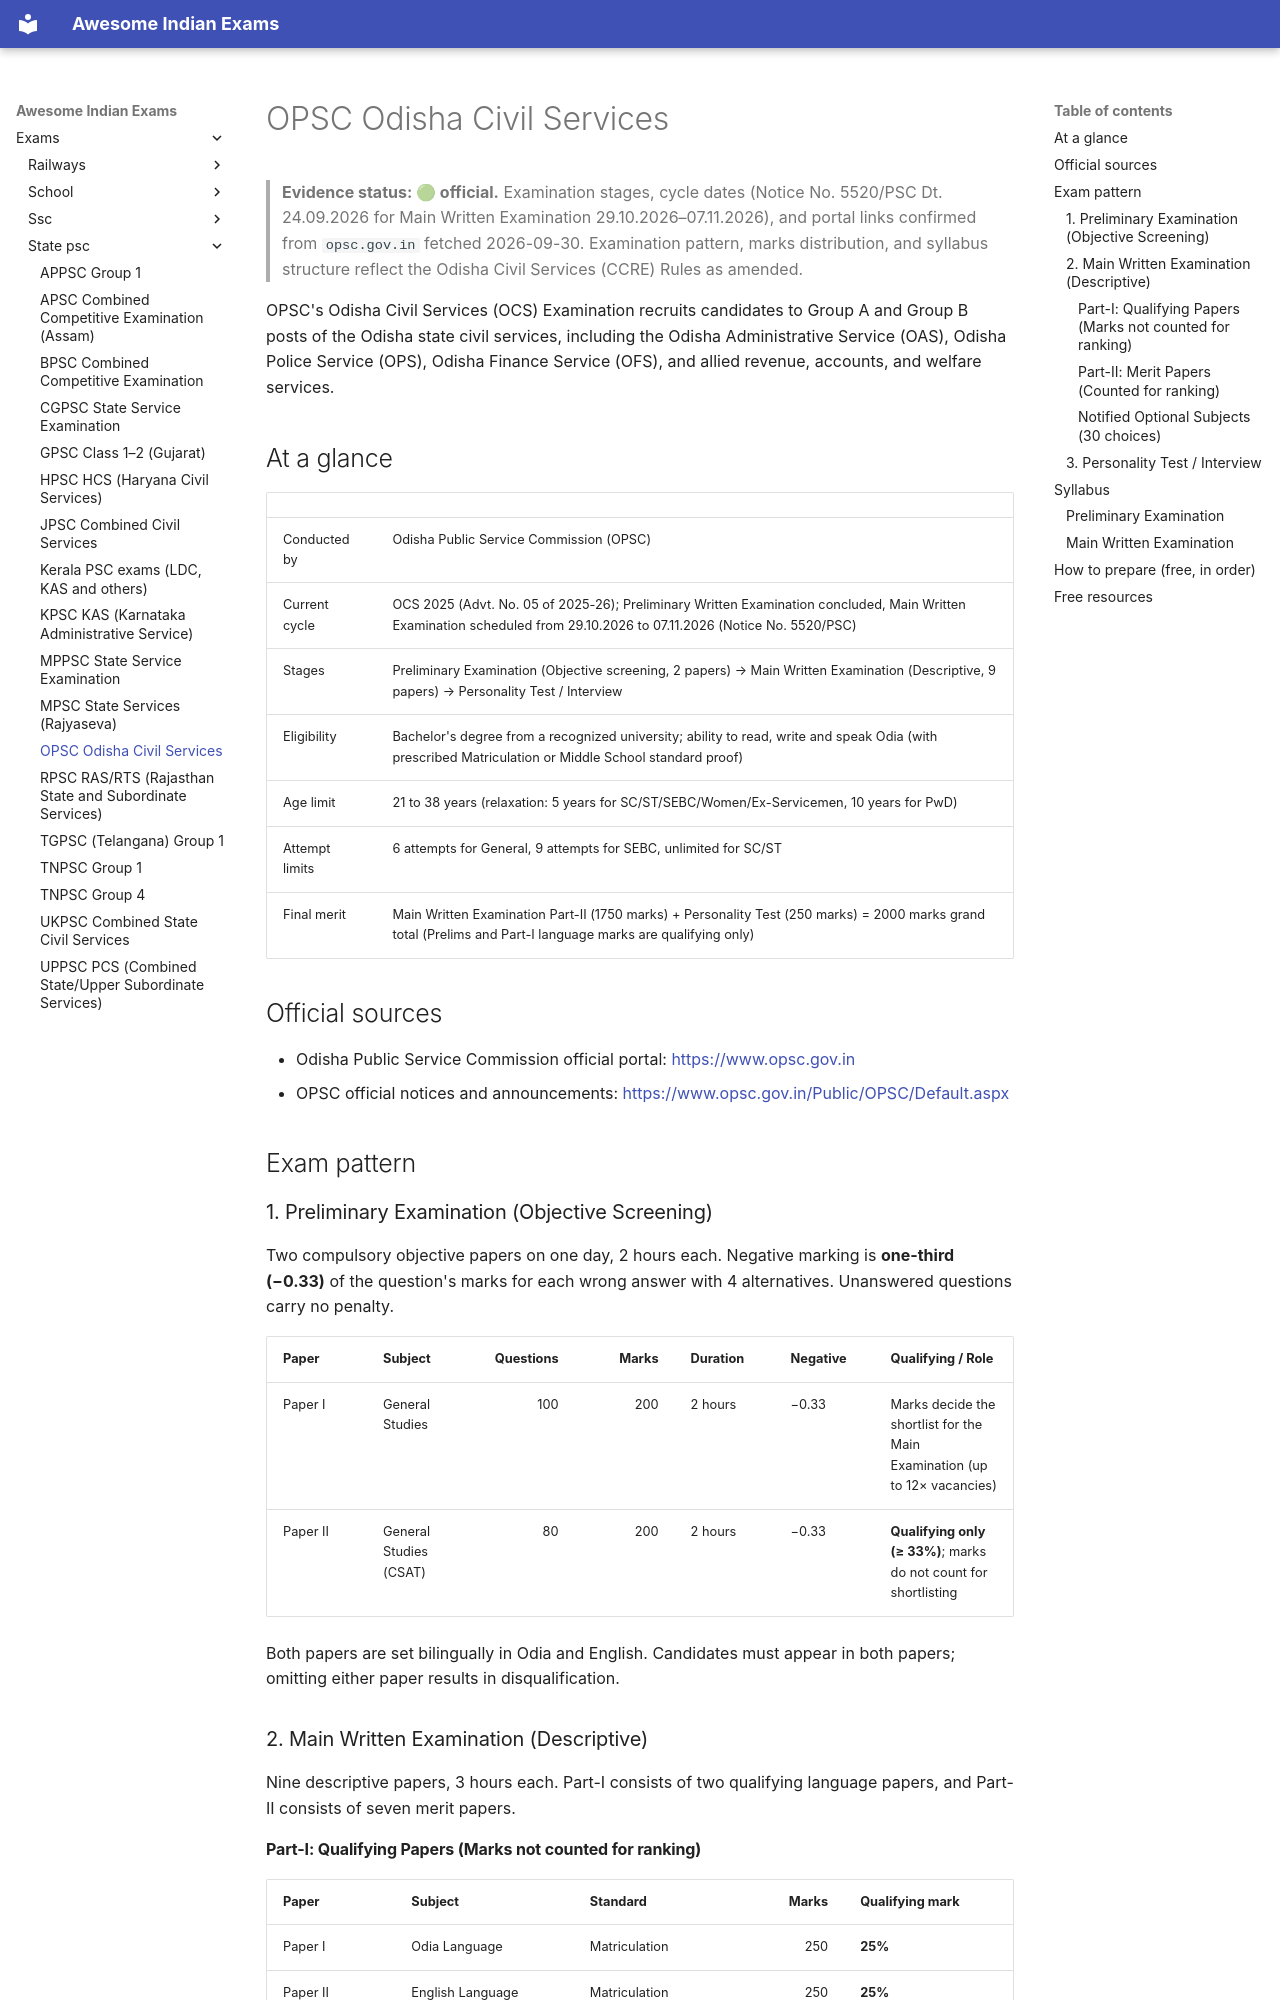

repository: lakhidas168-ship-it/awesome-indian-exams · page: exams/state-psc/opsc-ocs/index.html · generator: mkdocs

---
title: OPSC Odisha Civil Services
exam_id: opsc-ocs
conducting_body: Odisha Public Service Commission
official_site: https://www.opsc.gov.in
cycle: OPSC OCS 2025 (Advt. No. 05 of 2025-26)
last_verified: 2026-09-29
verification: official
---

# OPSC Odisha Civil Services

> **Evidence status: 🟢 official.** Examination stages, cycle dates (Notice No. 5520/PSC Dt. 24.09.2026 for Main Written Examination 29.10.2026–07.11.2026), and portal links confirmed from `opsc.gov.in` fetched 2026-09-30. Examination pattern, marks distribution, and syllabus structure reflect the Odisha Civil Services (CCRE) Rules as amended.

OPSC's Odisha Civil Services (OCS) Examination recruits candidates to Group A and Group B posts of the Odisha state civil services, including the Odisha Administrative Service (OAS), Odisha Police Service (OPS), Odisha Finance Service (OFS), and allied revenue, accounts, and welfare services.

## At a glance

| | |
|---|---|
| Conducted by | Odisha Public Service Commission (OPSC) |
| Current cycle | OCS 2025 (Advt. No. 05 of 2025-26); Preliminary Written Examination concluded, Main Written Examination scheduled from 29.10.2026 to 07.11.2026 (Notice No. 5520/PSC) |
| Stages | Preliminary Examination (Objective screening, 2 papers) → Main Written Examination (Descriptive, 9 papers) → Personality Test / Interview |
| Eligibility | Bachelor's degree from a recognized university; ability to read, write and speak Odia (with prescribed Matriculation or Middle School standard proof) |
| Age limit | 21 to 38 years (relaxation: 5 years for SC/ST/SEBC/Women/Ex-Servicemen, 10 years for PwD) |
| Attempt limits | 6 attempts for General, 9 attempts for SEBC, unlimited for SC/ST |
| Final merit | Main Written Examination Part-II (1750 marks) + Personality Test (250 marks) = 2000 marks grand total (Prelims and Part-I language marks are qualifying only) |

## Official sources

- Odisha Public Service Commission official portal: <https://www.opsc.gov.in>
- OPSC official notices and announcements: <https://www.opsc.gov.in/Public/OPSC/Default.aspx>

## Exam pattern

### 1. Preliminary Examination (Objective Screening)

Two compulsory objective papers on one day, 2 hours each. Negative marking is **one-third (−0.33)** of the question's marks for each wrong answer with 4 alternatives. Unanswered questions carry no penalty.

| Paper | Subject | Questions | Marks | Duration | Negative | Qualifying / Role |
|---|---|---:|---:|---|---|---|
| Paper I | General Studies | 100 | 200 | 2 hours | −0.33 | Marks decide the shortlist for the Main Examination (up to 12× vacancies) |
| Paper II | General Studies (CSAT) | 80 | 200 | 2 hours | −0.33 | **Qualifying only (≥ 33%)**; marks do not count for shortlisting |

Both papers are set bilingually in Odia and English. Candidates must appear in both papers; omitting either paper results in disqualification.

### 2. Main Written Examination (Descriptive)

Nine descriptive papers, 3 hours each. Part-I consists of two qualifying language papers, and Part-II consists of seven merit papers.

#### Part-I: Qualifying Papers (Marks not counted for ranking)

| Paper | Subject | Standard | Marks | Qualifying mark |
|---|---|---|---:|---|
| Paper I | Odia Language | Matriculation | 250 | **25%** |
| Paper II | English Language | Matriculation | 250 | **25%** |

Both papers test comprehension, précis writing, vocabulary and usage, and short essays. Odia also includes translation between English and Odia.
